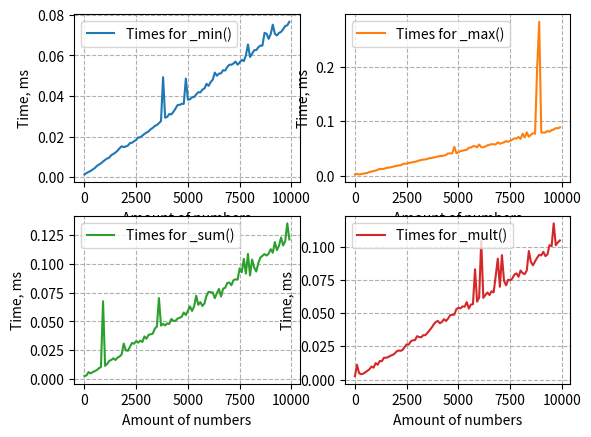
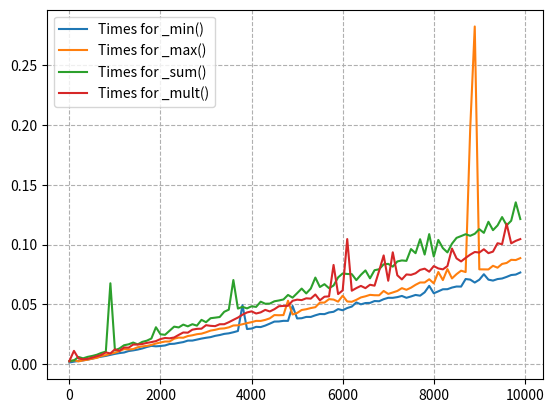

Write Python code to recreate these figures, in order.
import sys
import matplotlib.pyplot as plt
import random
import time

####################### Parameters #######################

numbersRange = 10 # Range of numbers to generate (set as a parameter)
numbersNum = 10000 # A number of numbers to generate (set as a parameter)

numNumLimit = 10000 # Limit of numbers in the array for elapsed time testing (set as a parameter)
numNumSteps = 100 # Number of steps for elapsed time testing (set as a parameter)

####################### Some functions #######################

# Fuction that generates numbers into a file
def generateToFile(filename, numRange, numNum):
	file = open(filename, 'w') # Opening the file
	for i in range((numNum - 1)):
		file.write(str(random.randint(-numRange, numRange)))
		file.write(' ')
	file.write(str(random.randint(-numRange, numRange)))
	return

# Fuction that reads data from a file
def readFromFile(filename):
	data = [] # Creating an array
	file = open(filename, 'r') # Opening the file
	for number in file.readline().split(' '):
		# Reading numbers from the file to the array
		data.append(int(number))
	return data

# Function to visualize calculation progress
# Source: https://stackoverflow.com/questions/3160699/python-progress-bar
def progressbar(it, prefix="", size=60, out=sys.stdout):
    count = len(it)
    def show(j):
        x = int(size*j/count)
        out.write("%s[%s%s] %i/%i\r" % (prefix, u"#"*x, "."*(size-x), j, count))
        out.flush()        
    show(0)
    for i, item in enumerate(it):
        yield item
        show(i+1)
    out.write("\n")
    out.flush()

####################### Custom array operation functions #######################

# Function that finds the min number in the array
def _min(array):
	result = array[0]
	for number in array:
		if number < result:
			result = number
	return result

# Function that finds the max number in the array
def _max(array):
	result = array[0]
	for number in array:
		if number > result:
			result = number
	return result

# Function that finds the sum of all the numbers of the array
def _sum(array):
	result = 0
	for number in array:
		result += number
	return result

# Function that finds the product of all the numbers of the array
def _mult(array):
	result = 1
	for number in array:
		result *= number
	return result


####################### Measuring time #######################

timeArray = [[] for i in range(4)] # Array of elapsed times

stepLen = numNumLimit // numNumSteps # One step length

# Calculating times for _min
for step in progressbar([i for i in range(numNumSteps)], "Computing _min:  ", 40):
	generateToFile('data.txt', numbersRange, step * stepLen)
	data = readFromFile('data.txt')
	clockStart = time.time_ns() # Time start
	result = _min(data) # Calculating
	clockEnd = time.time_ns() # Time stop
	timeArray[0].append(float((clockEnd - clockStart)) / (10. ** 6))

# Calculating times for _max
for step in progressbar([i for i in range(numNumSteps)], "Computing _max:  ", 40):
	generateToFile('data.txt', numbersRange, step * stepLen)
	data = readFromFile('data.txt')
	clockStart = time.time_ns() # Time start
	result = _max(data) # Calculating
	clockEnd = time.time_ns() # Time stop
	timeArray[1].append(float((clockEnd - clockStart)) / (10. ** 6))

# Calculating times for _sum
for step in progressbar([i for i in range(numNumSteps)], "Computing _sum:  ", 40):
	generateToFile('data.txt', numbersRange, step * stepLen)
	data = readFromFile('data.txt')
	clockStart = time.time_ns() # Time start
	result = _sum(data) # Calculating
	clockEnd = time.time_ns() # Time stop
	timeArray[2].append(float((clockEnd - clockStart)) / (10. ** 6))

# Calculating times for _mult
for step in progressbar([i for i in range(numNumSteps)], "Computing _mult: ", 40):
	generateToFile('data.txt', numbersRange, step * stepLen)
	data = readFromFile('data.txt')
	clockStart = time.time_ns() # Time start
	result = _mult(data) # Calculating
	clockEnd = time.time_ns() # Time stop
	timeArray[3].append(float((clockEnd - clockStart)) / (10. ** 6))


# Plotting times (separately)
figTimes, axTimes = plt.subplots(2, 2)
figTimes.canvas.manager.set_window_title('Time plots')

howManyNums = [i * stepLen for i in range(numNumSteps)] # Array for numbers axis

# Plot for _min
axTimes[0, 0].plot(howManyNums, timeArray[0], label='Times for _min()', color='tab:blue')
axTimes[0, 0].set_xlabel('Amount of numbers')
axTimes[0, 0].set_ylabel('Time, ms')
axTimes[0, 0].legend(loc='upper left')
axTimes[0, 0].grid(linestyle='--')

# Plot for _max
axTimes[0, 1].plot(howManyNums, timeArray[1], label='Times for _max()', color='tab:orange')
axTimes[0, 1].set_xlabel('Amount of numbers')
axTimes[0, 1].set_ylabel('Time, ms')
axTimes[0, 1].legend(loc='upper left')
axTimes[0, 1].grid(linestyle='--')

# Plot for _sum
axTimes[1, 0].plot(howManyNums, timeArray[2], label='Times for _sum()', color='tab:green')
axTimes[1, 0].set_xlabel('Amount of numbers')
axTimes[1, 0].set_ylabel('Time, ms')
axTimes[1, 0].legend(loc='upper left')
axTimes[1, 0].grid(linestyle='--')

# Plot for _mult
axTimes[1, 1].plot(howManyNums, timeArray[3], label='Times for _mult()', color='tab:red')
axTimes[1, 1].set_xlabel('Amount of numbers')
axTimes[1, 1].set_ylabel('Time, ms')
axTimes[1, 1].legend(loc='upper left')
axTimes[1, 1].grid(linestyle='--')


# Plotting times (all together)
figTimesAll, axTimesAll = plt.subplots(1, 1)
figTimesAll.canvas.manager.set_window_title('Time plots (all together)')
axTimesAll.plot(howManyNums, timeArray[0],  label='Times for _min()', color='tab:blue')
axTimesAll.plot(howManyNums, timeArray[1],  label='Times for _max()', color='tab:orange')
axTimesAll.plot(howManyNums, timeArray[2],  label='Times for _sum()', color='tab:green')
axTimesAll.plot(howManyNums, timeArray[3],  label='Times for _mult()', color='tab:red')
axTimesAll.grid(linestyle='--')
axTimesAll.legend()


# Showing all figures
plt.show()
